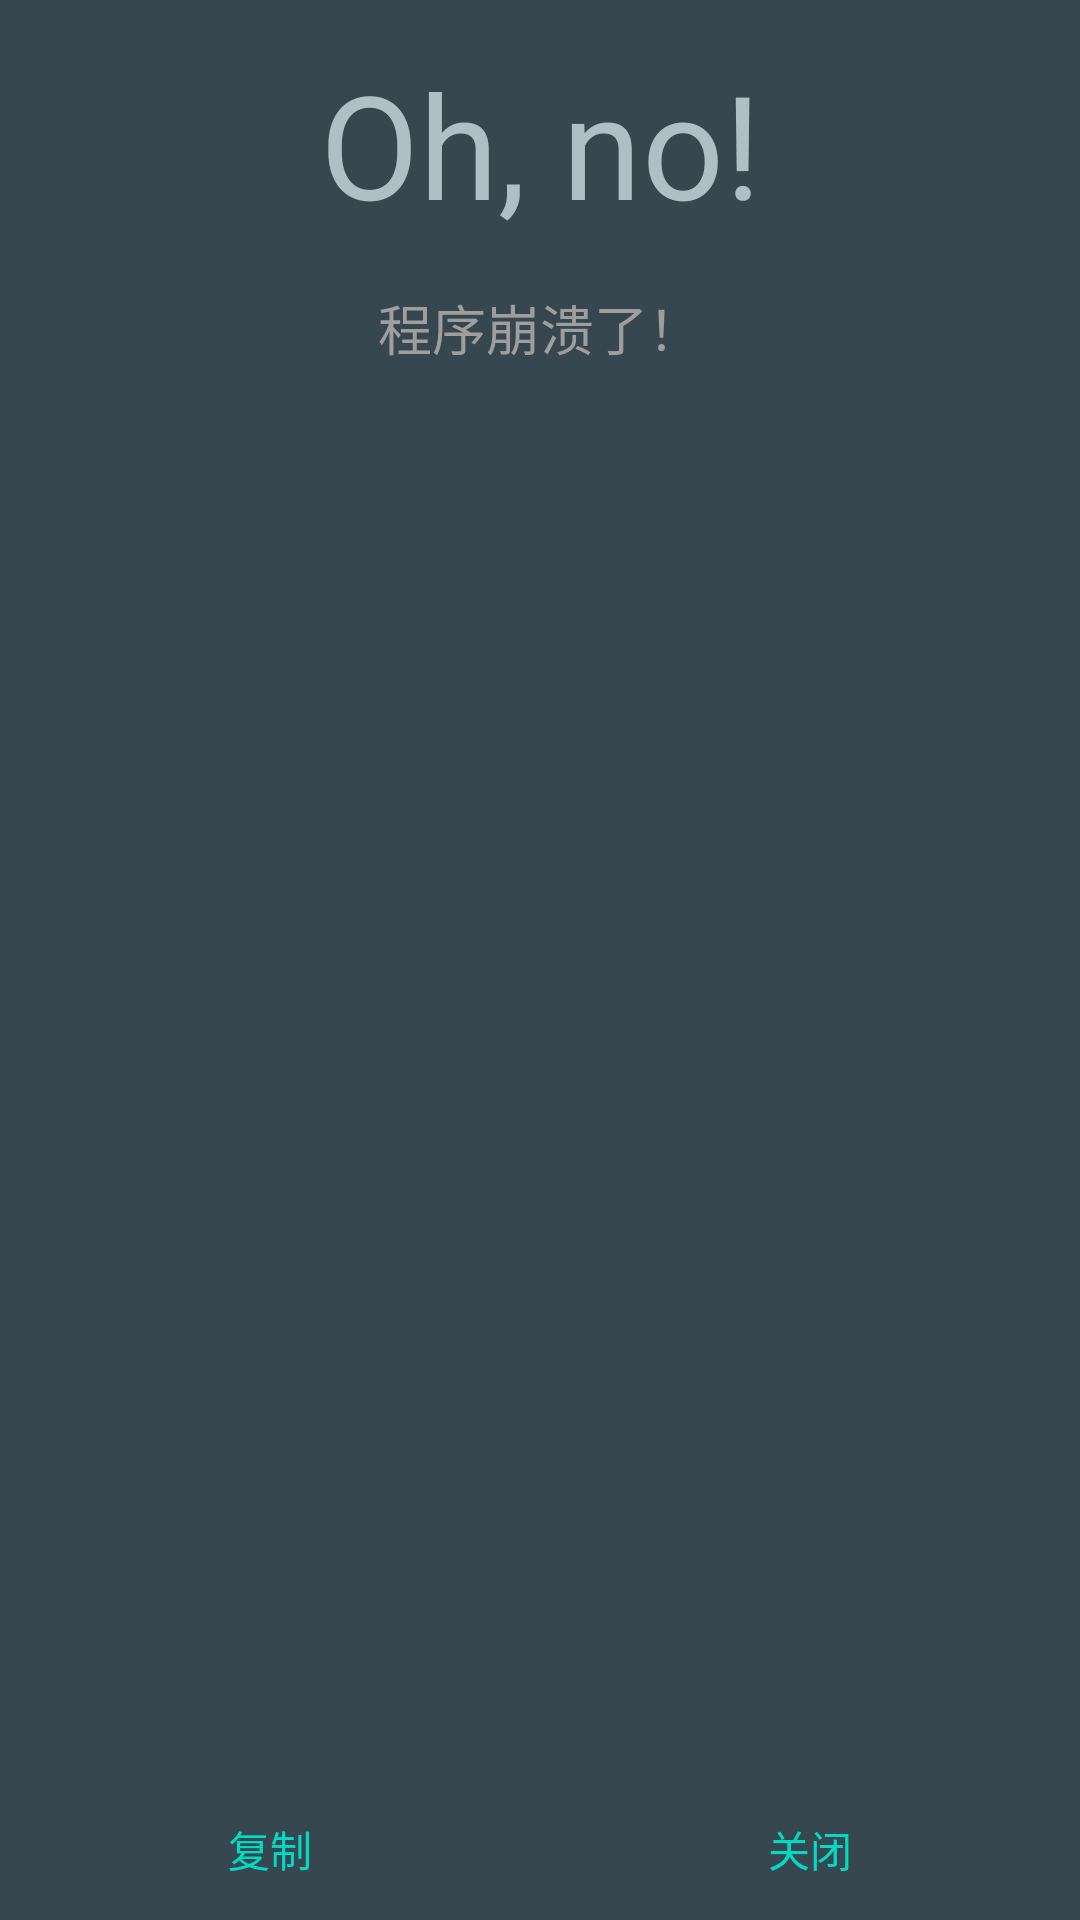

Produce the Android XML layout that renders to this screen, including the resource entries it uses.
<!-- AndroidManifest.xml: application theme AppTheme -->
<!-- res/layout/crash.xml -->
<?xml version="1.0" encoding="utf-8"?>
<LinearLayout
    xmlns:android="http://schemas.android.com/apk/res/android"
    android:layout_width="fill_parent"
    android:layout_height="fill_parent"
    android:orientation="vertical"
    android:background="#FF37474F"
    android:fitsSystemWindows="true">

    <TextView
        android:layout_height="96dp"
        android:layout_width="fill_parent"
        android:textSize="48sp"
        android:text="Oh, no!"
        android:gravity="center"
        android:textColor="#FFB0BEC5"/>

    <TextView
        android:layout_height="wrap_content"
        android:textAppearance="?android:attr/textAppearanceMedium"
        android:layout_width="match_parent"
        android:text="程序崩溃了！"
        android:textColor="#9E9E9E"
        android:gravity="center_horizontal"/>

    <ScrollView
        android:layout_width="match_parent"
        android:layout_height="match_parent"
        android:layout_marginBottom="48dp">
    <TextView
        android:layout_height="match_parent"
        android:layout_width="match_parent"
        android:textSize="12sp"
        android:padding="8dp"
		android:textColor="#EEEEEE"
        android:id="@+id/crash_text"/>
    </ScrollView>

    <LinearLayout
        android:layout_height="48dp"
        android:layout_width="match_parent"
        android:orientation="horizontal"
        android:layout_marginTop="-48dp"
        android:gravity="top">
    <Button
        android:layout_height="wrap_content"
        android:layout_width="0dp"
        android:layout_weight="1.0"
        android:text="复制"
        style="?android:attr/buttonBarButtonStyle"
        android:textColor="@color/colorAccent"
        android:id="@+id/crash_copy"/>
    <Button
        android:layout_height="wrap_content"
        android:layout_width="0dp"
        android:text="关闭"
        style="?android:attr/buttonBarButtonStyle"
        android:layout_weight="1.0"
        android:textColor="@color/colorAccent"
        android:id="@+id/crash_close"/>
    </LinearLayout>

</LinearLayout>
<!-- resources referenced by this layout -->
<resources>
  <style name="AppTheme" parent="Theme.AppCompat.DayNight.NoActionBar">
          
          <item name="colorPrimary">@color/primary</item>
          
          <item name="colorPrimaryDark">@color/primaryDark</item>
  		<item name="android:windowBackground">@android:color/transparent</item>
          
          <item name="colorAccent">@color/colorAccent</item>
          <item name="android:navigationBarColor">@color/primaryDark</item>
  	</style>
  <!-- not gathered from this repository: default colours our renderer supplied (Android Studio template values) -->
  <color name="colorAccent">#FF03DAC5</color>
</resources>
